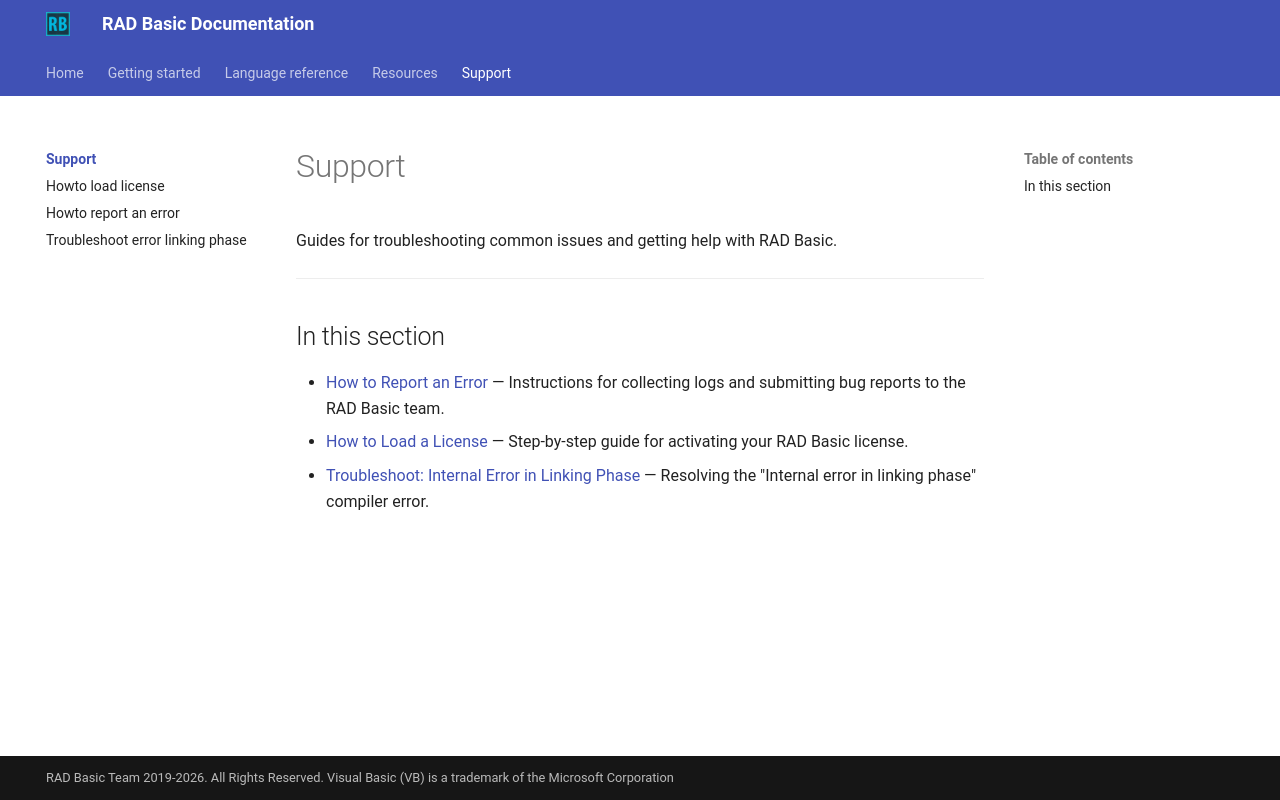

repository: radbasic/radbasic-docs · page: support/index.html · generator: mkdocs

# Support

Guides for troubleshooting common issues and getting help with RAD Basic.

---

## In this section

- [How to Report an Error](howto-report-an-error.md) — Instructions for collecting logs and submitting bug reports to the RAD Basic team.
- [How to Load a License](howto-load-license.md) — Step-by-step guide for activating your RAD Basic license.
- [Troubleshoot: Internal Error in Linking Phase](troubleshoot-error-linking-phase.md) — Resolving the "Internal error in linking phase" compiler error.
